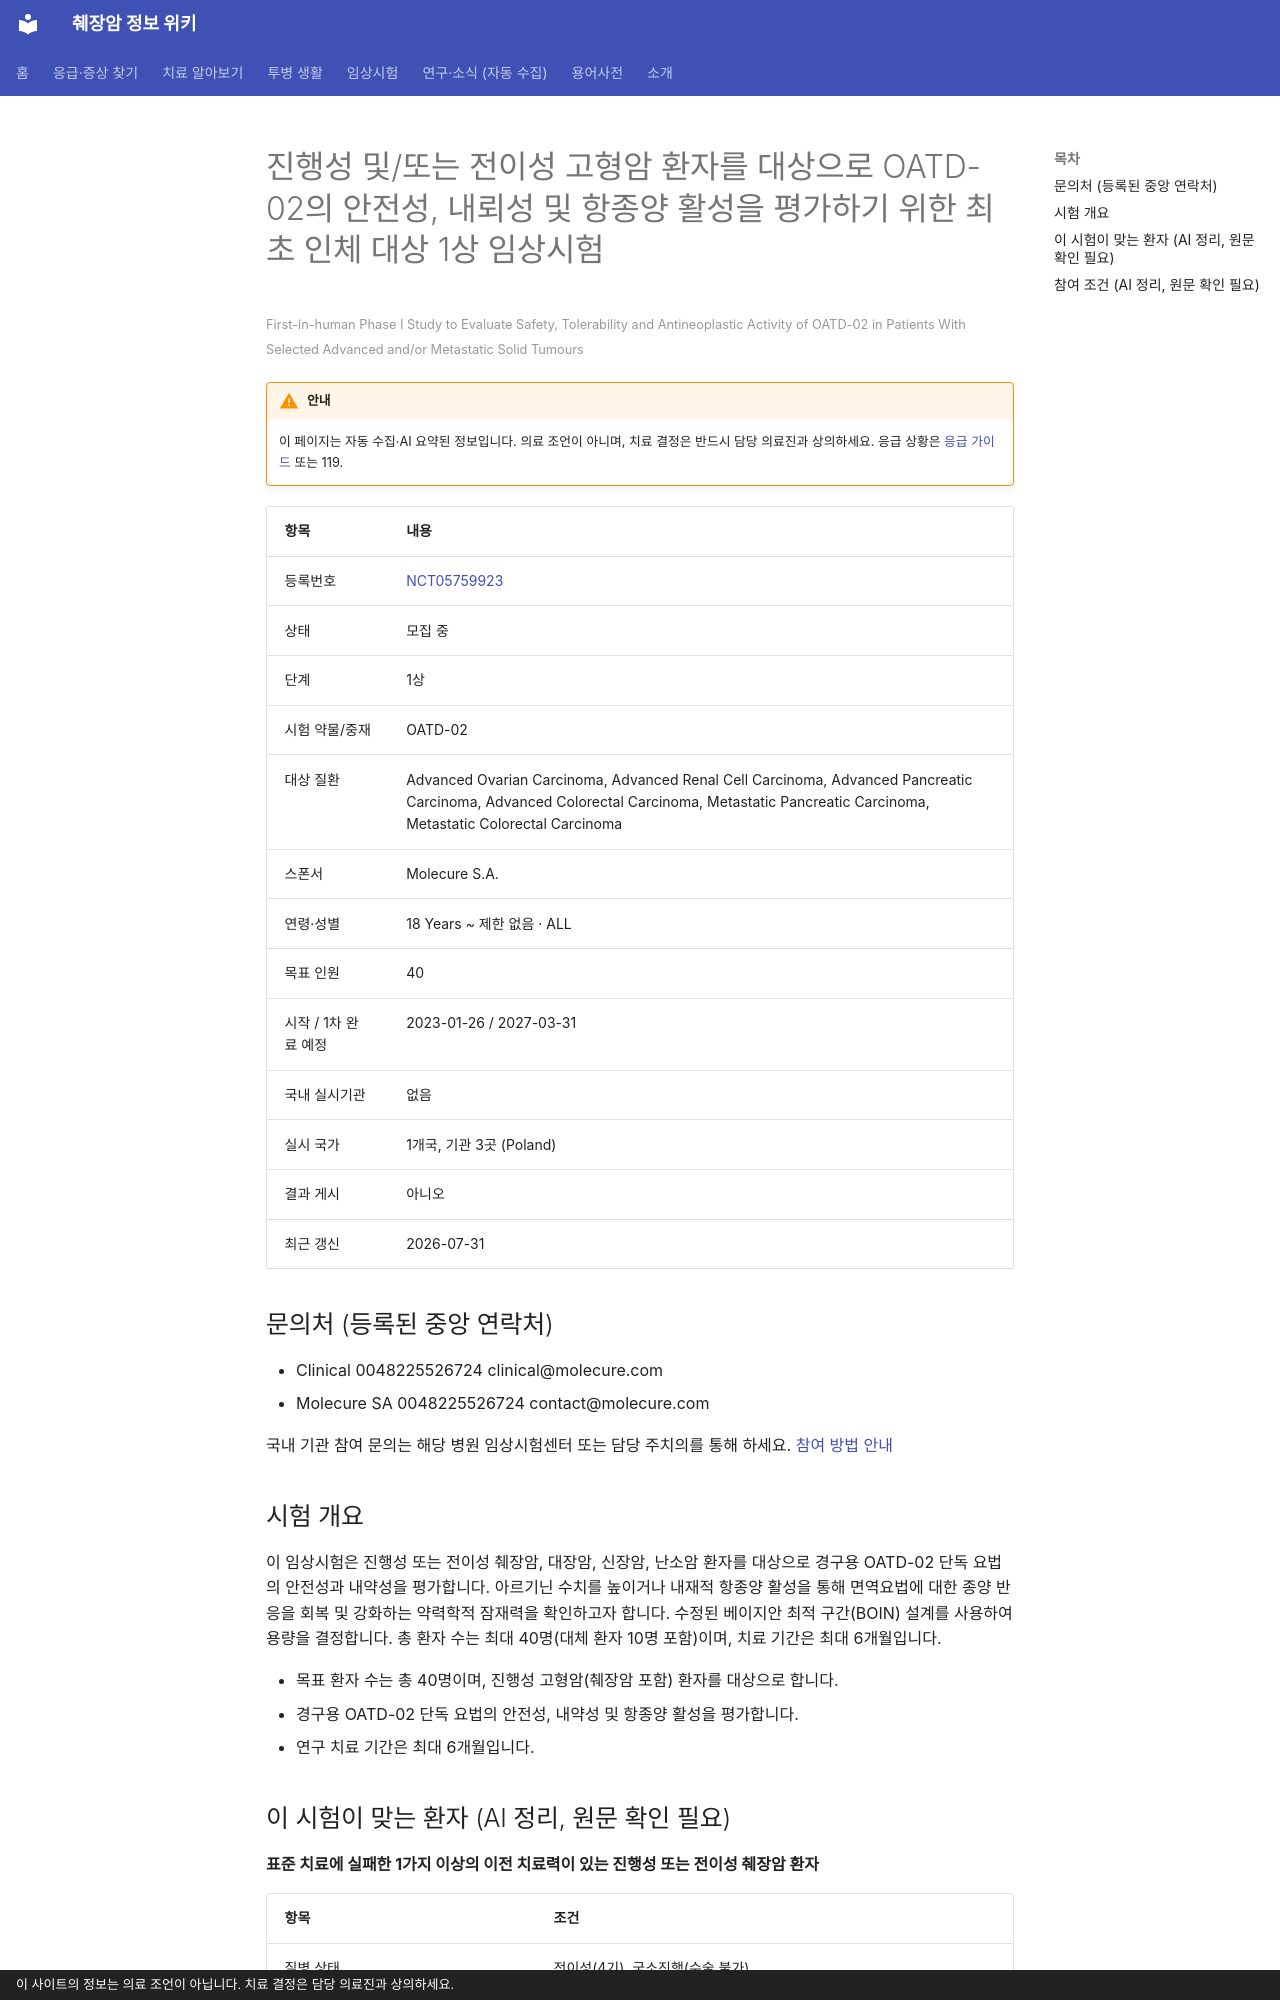

repository: hizorro88-rgb/papersearcher · page: _generated/trials/NCT05759923/index.html · generator: mkdocs · copyright: 이 사이트의 정보는 의료 조언이 아닙니다. 치료 결정은 담당 의료진과 상의하세요.

---
title: "NCT05759923 진행성 및/또는 전이성 고형암 환자를 대상으로 OATD-02의 안전성, 내뢰성 및 항종양 활성을 평가하기…"
description: "1상 · 모집 중"
comments: true
search:
  boost: 0.4
---

# 진행성 및/또는 전이성 고형암 환자를 대상으로 OATD-02의 안전성, 내뢰성 및 항종양 활성을 평가하기 위한 최초 인체 대상 1상 임상시험

<small>First-in-human Phase I Study to Evaluate Safety, Tolerability and Antineoplastic Activity of OATD-02 in Patients With Selected Advanced and/or Metastatic Solid Tumours</small>

!!! warning "안내"
    이 페이지는 자동 수집·AI 요약된 정보입니다. 의료 조언이 아니며, 치료 결정은 반드시 담당 의료진과 상의하세요. 응급 상황은 [응급 가이드](../../guides/emergency/index.md) 또는 119.

| 항목 | 내용 |
|---|---|
| 등록번호 | [NCT05759923](https://clinicaltrials.gov/study/NCT05759923) |
| 상태 | 모집 중 |
| 단계 | 1상 |
| 시험 약물/중재 | OATD-02 |
| 대상 질환 | Advanced Ovarian Carcinoma, Advanced Renal Cell Carcinoma, Advanced Pancreatic Carcinoma, Advanced Colorectal Carcinoma, Metastatic Pancreatic Carcinoma, Metastatic Colorectal Carcinoma |
| 스폰서 | Molecure S.A. |
| 연령·성별 | 18 Years ~ 제한 없음 · ALL |
| 목표 인원 | 40 |
| 시작 / 1차 완료 예정 | 2023-01-26 / 2027-03-31 |
| 국내 실시기관 | 없음 |
| 실시 국가 | 1개국, 기관 3곳 (Poland) |
| 결과 게시 | 아니오 |
| 최근 갱신 | 2026-07-31 |

## 문의처 (등록된 중앙 연락처)

- Clinical 0048225526724 clinical@molecure.com
- Molecure SA 0048225526724 contact@molecure.com

국내 기관 참여 문의는 해당 병원 임상시험센터 또는 담당 주치의를 통해 하세요. [참여 방법 안내](../../guides/trials/how-to-apply.md)

## 시험 개요

이 임상시험은 진행성 또는 전이성 췌장암, 대장암, 신장암, 난소암 환자를 대상으로 경구용 OATD-02 단독 요법의 안전성과 내약성을 평가합니다. 아르기닌 수치를 높이거나 내재적 항종양 활성을 통해 면역요법에 대한 종양 반응을 회복 및 강화하는 약력학적 잠재력을 확인하고자 합니다. 수정된 베이지안 최적 구간(BOIN) 설계를 사용하여 용량을 결정합니다. 총 환자 수는 최대 40명(대체 환자 10명 포함)이며, 치료 기간은 최대 6개월입니다.

- 목표 환자 수는 총 40명이며, 진행성 고형암(췌장암 포함) 환자를 대상으로 합니다.
- 경구용 OATD-02 단독 요법의 안전성, 내약성 및 항종양 활성을 평가합니다.
- 연구 치료 기간은 최대 6개월입니다.

## 이 시험이 맞는 환자 (AI 정리, 원문 확인 필요)

**표준 치료에 실패한 1가지 이상의 이전 치료력이 있는 진행성 또는 전이성 췌장암 환자**

| 항목 | 조건 |
|---|---|
| 질병 상태 | 전이성(4기), 국소진행(수술 불가) |
| 이전 항암 치료 | 이전 항암 1가지 이상 받은 분 |
| ECOG 수행능력 | 1 이하 |

주요 제외 기준: 경구 약물 복용 불가 · 활성형 뇌전이 및/또는 수막 암종증 · 30일 이내 대수술 병력 · 임신 또는 수유부 · 4주 이내 다른 임상시험 참여

내 상황에 맞는지 한 번에 보려면 [맞춤 임상시험 찾기](../../guides/trials/finder.md).
